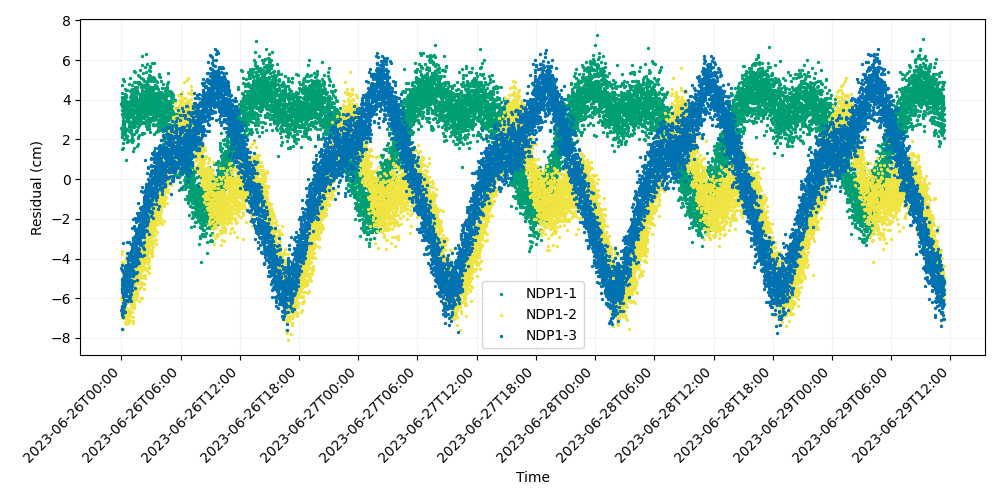

Values plotted in this chart, from the file beside it:
time, iso_string, NDP1-1, NDP1-2, NDP1-3
741009607, 2023-06-26T00:00:07.000, 2.554, -6.004, -6.57
741009627, 2023-06-26T00:00:27.000, 3.799, -6.668, -4.496
741009647, 2023-06-26T00:00:47.000, 2.349, -5.782, -5.53
741009667, 2023-06-26T00:01:07.000, 3.304, -5.051, -5.519
741009687, 2023-06-26T00:01:27.000, 2.193, -4.58, -6.766
741009707, 2023-06-26T00:01:47.000, 3.707, -4.62, -6.445
741009727, 2023-06-26T00:02:07.000, 3.959, -3.64, -6.387
741009747, 2023-06-26T00:02:27.000, 2.114, -4.197, -5.602
741009767, 2023-06-26T00:02:47.000, 3.87, -6.997, -5.043
741009787, 2023-06-26T00:03:07.000, 3.83, -5.863, -6.827
741009807, 2023-06-26T00:03:27.000, 4.733, -4.301, -4.585
741009827, 2023-06-26T00:03:47.000, 4.103, -5.133, -5.351
741009847, 2023-06-26T00:04:07.000, 3.819, -6.111, -6.604
741009867, 2023-06-26T00:04:27.000, 3.834, -3.769, -5.079
741009887, 2023-06-26T00:04:47.000, 3.828, -6.374, -5.701
741009907, 2023-06-26T00:05:07.000, 4.12, -6.864, -5.491
741009927, 2023-06-26T00:05:27.000, 4.34, -5.136, -4.315
741009947, 2023-06-26T00:05:47.000, 3.489, -5.71, -7.534
741009967, 2023-06-26T00:06:07.000, 2.466, -6.715, -6.446
741009987, 2023-06-26T00:06:27.000, 1.511, -6.442, -5.253
741010007, 2023-06-26T00:06:47.000, 4.065, -6.124, -5.842
741010027, 2023-06-26T00:07:07.000, 2.994, -4.82, -5.328
741010047, 2023-06-26T00:07:27.000, 3.351, -6.786, -5.935
741010067, 2023-06-26T00:07:47.000, 1.808, -5.222, -5.509
741010087, 2023-06-26T00:08:07.000, 5.021, -5.442, -3.205
741010107, 2023-06-26T00:08:27.000, 2.464, -6.737, -6.219
741010127, 2023-06-26T00:08:47.000, 2.953, -6.011, -4.654
741010147, 2023-06-26T00:09:07.000, 3.123, -5.556, -5.89
741010167, 2023-06-26T00:09:27.000, 1.558, -6.019, -5.442
741010187, 2023-06-26T00:09:47.000, 3.638, -4.167, -5.509
741010207, 2023-06-26T00:10:07.000, 2.255, -5.265, -6.947
741010227, 2023-06-26T00:10:27.000, 3.254, -7.542, -5.252
741010247, 2023-06-26T00:10:47.000, 3.24, -4.915, -5.787
741010267, 2023-06-26T00:11:07.000, 2.776, -5.036, -4.991
741010287, 2023-06-26T00:11:27.000, 2.659, -6.074, -5.238
741010307, 2023-06-26T00:11:47.000, 2.672, -5.153, -5.476
741010327, 2023-06-26T00:12:07.000, 3.198, -5.917, -5.571
741010347, 2023-06-26T00:12:27.000, 3.461, -5.464, -6.743
741010367, 2023-06-26T00:12:47.000, 2.819, -4.871, -6.494
741010387, 2023-06-26T00:13:07.000, 4.947, -6.164, -6.396
741010407, 2023-06-26T00:13:27.000, 3.689, -6.974, -5.77
741010427, 2023-06-26T00:13:47.000, 4.118, -5.452, -5.595
741010447, 2023-06-26T00:14:07.000, 2.528, -5.339, -6.105
741010467, 2023-06-26T00:14:27.000, 3.752, -5.818, -5.577
741010487, 2023-06-26T00:14:47.000, 2.532, -6.565, -5.167
741010507, 2023-06-26T00:15:07.000, 2.762, -5.347, -5.026
741010527, 2023-06-26T00:15:27.000, 2.797, -4.853, -5.357
741010547, 2023-06-26T00:15:47.000, 3.633, -5.749, -5.105
741010567, 2023-06-26T00:16:07.000, 2.868, -4.294, -4.911
741010587, 2023-06-26T00:16:27.000, 3.27, -5.481, -6.264
741010607, 2023-06-26T00:16:47.000, 3.735, -5.257, -6.653
741010627, 2023-06-26T00:17:07.000, 3.275, -5.311, -5.515
741010647, 2023-06-26T00:17:27.000, 2.012, -5.181, -4.813
741010667, 2023-06-26T00:17:47.000, 3.846, -6.295, -5.276
741010687, 2023-06-26T00:18:07.000, 2.282, -4.988, -4.746
741010707, 2023-06-26T00:18:27.000, 2.703, -5.717, -6.46
741010727, 2023-06-26T00:18:47.000, 2.462, -5.854, -5.772
741010747, 2023-06-26T00:19:07.000, 3.284, -4.673, -5.334
741010767, 2023-06-26T00:19:27.000, 3.37, -5.3, -5.205
741010787, 2023-06-26T00:19:47.000, 3.173, -5.14, -4.386
... 14,940 more rows
